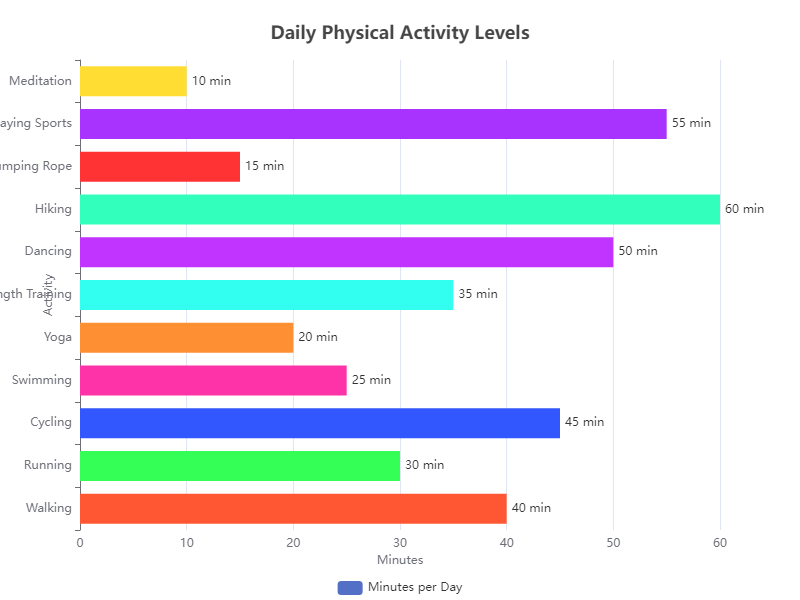

The data file committed next to this chart (first rows):
Activity, Minutes per Day
Walking, 40
Running, 30
Cycling, 45
Swimming, 25
Yoga, 20
Strength Training, 35
Dancing, 50
Hiking, 60
Jumping Rope, 15
Playing Sports, 55
Meditation, 10
